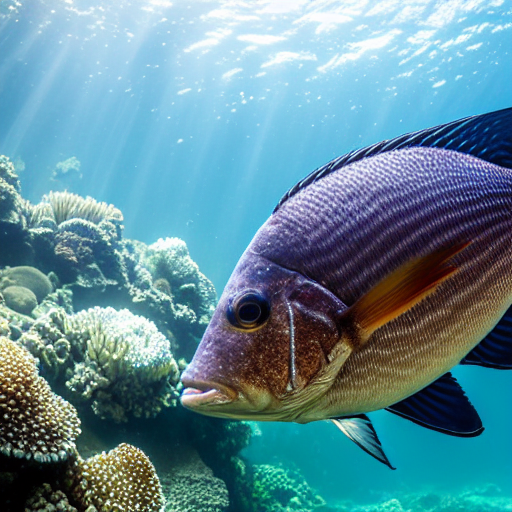
Generation parameters embedded in this image by AUTOMATIC1111 Stable Diffusion web UI or a fork of it (Forge, ...) (PNG 'parameters' text chunk):
masterpiece, best quality, an underwater "full-frame close-up photo of a fish", ("panoramic shot") high detail clothing, photorealistic, sublime-cool-badass-hyperadvanced, 16k, smooth, sharp focus, trending on ArtStation, volumetric lighting, fully clothed, thin waist
Negative prompt: framed, frames, collage, three legs, lowres, bad anatomy, bad hands, text, error, missing fingers, extra digit, fewer digits, cropped, worst quality, low quality, normal quality, jpeg artifacts, signature, watermark, username, blurry, artist name, cropped headshot, colored
Steps: 60, Sampler: DPM++ 2M Karras, CFG scale: 10, Seed: 3780875122, Size: 512x512, Model hash: 44bf0551